Photos from the image-classification dataset "images" in the GitHub repository sunyongke/woodRecognition. Its 21 classes are: Cassia siamea, Cinnamomum camphora, Dalbergia bariensis, Dalbergia cochinchinensis, Dalbergia fusca, Dalbergia latifolia, Dalbergia odorifera, Dalbergia oliveri, Diospyros ebenum, Excentrodendron hsienmu, Intsia spp, Mesua ferrea, Pterocarpus erinaceus, Pterocarpus indicus, Pterocarpus macrocarpus, Pterocarpus santalinus, Taiwania flousiana, Tectona grandis, Terminalia myriocarpa, Terminalia tomentosa, Xylia dolabriformis.

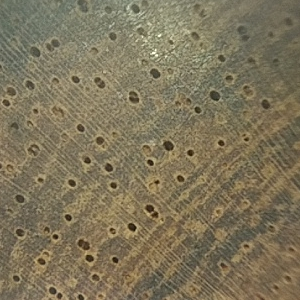
Label: Dalbergia odorifera

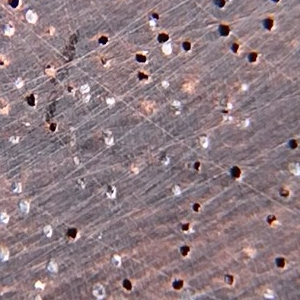
Label: Dalbergia cochinchinensis

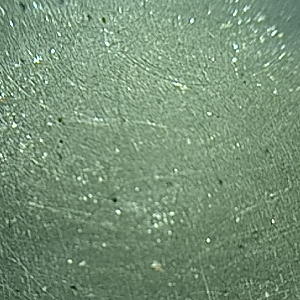
Label: Diospyros ebenum

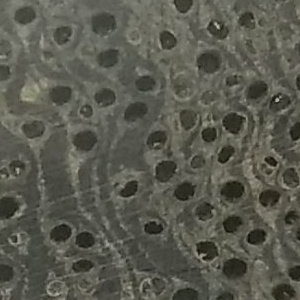
Label: Terminalia tomentosa

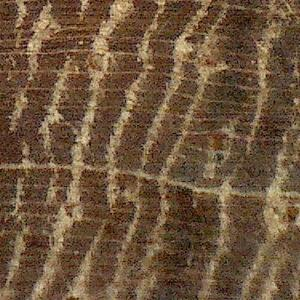
Label: Pterocarpus macrocarpus

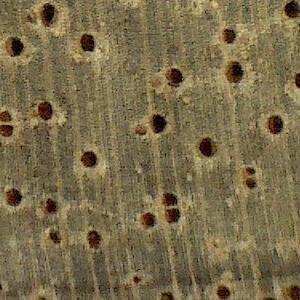
Label: Cinnamomum camphora
